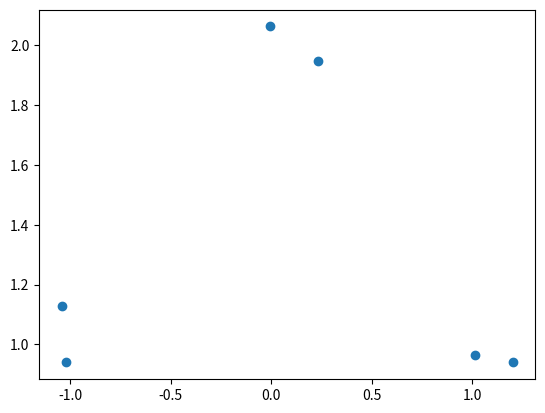

Reproduce this figure in Python. (Note: this script raises an exception after producing the figure.)
import numpy as np

def generate_points(centers, counts, scales):
    """Generate points in a two-dimensional space
    
    Args:
        centers: list of pairs
        counts: list of number of points in each cluster
        scales: standard deviation of points from each center
        
    Returns:
        points: list of points (with size equal to the sum of counts)
    
    """
    centers = np.array(centers)
    points = np.zeros([sum(counts), 2])
    start = 0
    for center, count, scale in zip(centers, counts, scales):
        points[start:start + count] = center + np.random.normal(0, scale, size=[count, 2])
        start += count
    return points

# three clusters with 2 points each
counts = [2, 2, 2]

num_points = sum(counts)
num_clusters = len(counts)

points = generate_points([(-1, 1), (1, 1), (0, 2)], counts, [0.1, 0.1, 0.1])

# pairwise distance of each pair of points
distances = {(i, j): np.sqrt(np.sum(np.square(points[i] - points[j])))
            for i in range(num_points)
            for j in range(num_points)
            if i != j
            }

one_hot_penalty = 10

import matplotlib.pyplot as plt
plt.scatter(*zip(*points))

from dimod import AdjVectorBQM

bqm = AdjVectorBQM('BINARY')

x = {(i, j): bqm.add_variable((f'x_{i}', j), 0)
     for i in range(num_points)
     for j in range(num_clusters)
     }

from itertools import combinations

for i, j in combinations(range(num_points), r=2):
    for k in range(num_clusters):
        bqm.add_interaction(x[i, k], x[j, k], distances[i, j])

for i in range(num_points):
    bqm.add_linear_equality_constraint(
        [(x[i, k], 1.0) for k in range(num_clusters)],
        constant=-1.0,
        lagrange_multiplier=one_hot_penalty
    )

from neal import SimulatedAnnealingSampler

response = SimulatedAnnealingSampler().sample(bqm, num_reads=100, num_sweeps=10000).truncate(3)
print(response)

best_solution = response.first.sample
assignments = {point: cluster for (point, cluster), value in best_solution.items() if value}

print(assignments)

colors = ['r', 'g', 'b']
point_colors = [colors[assignments['x_{}'.format(i)]] for i in range(len(points))]
plt.scatter(*zip(*points), c=point_colors)